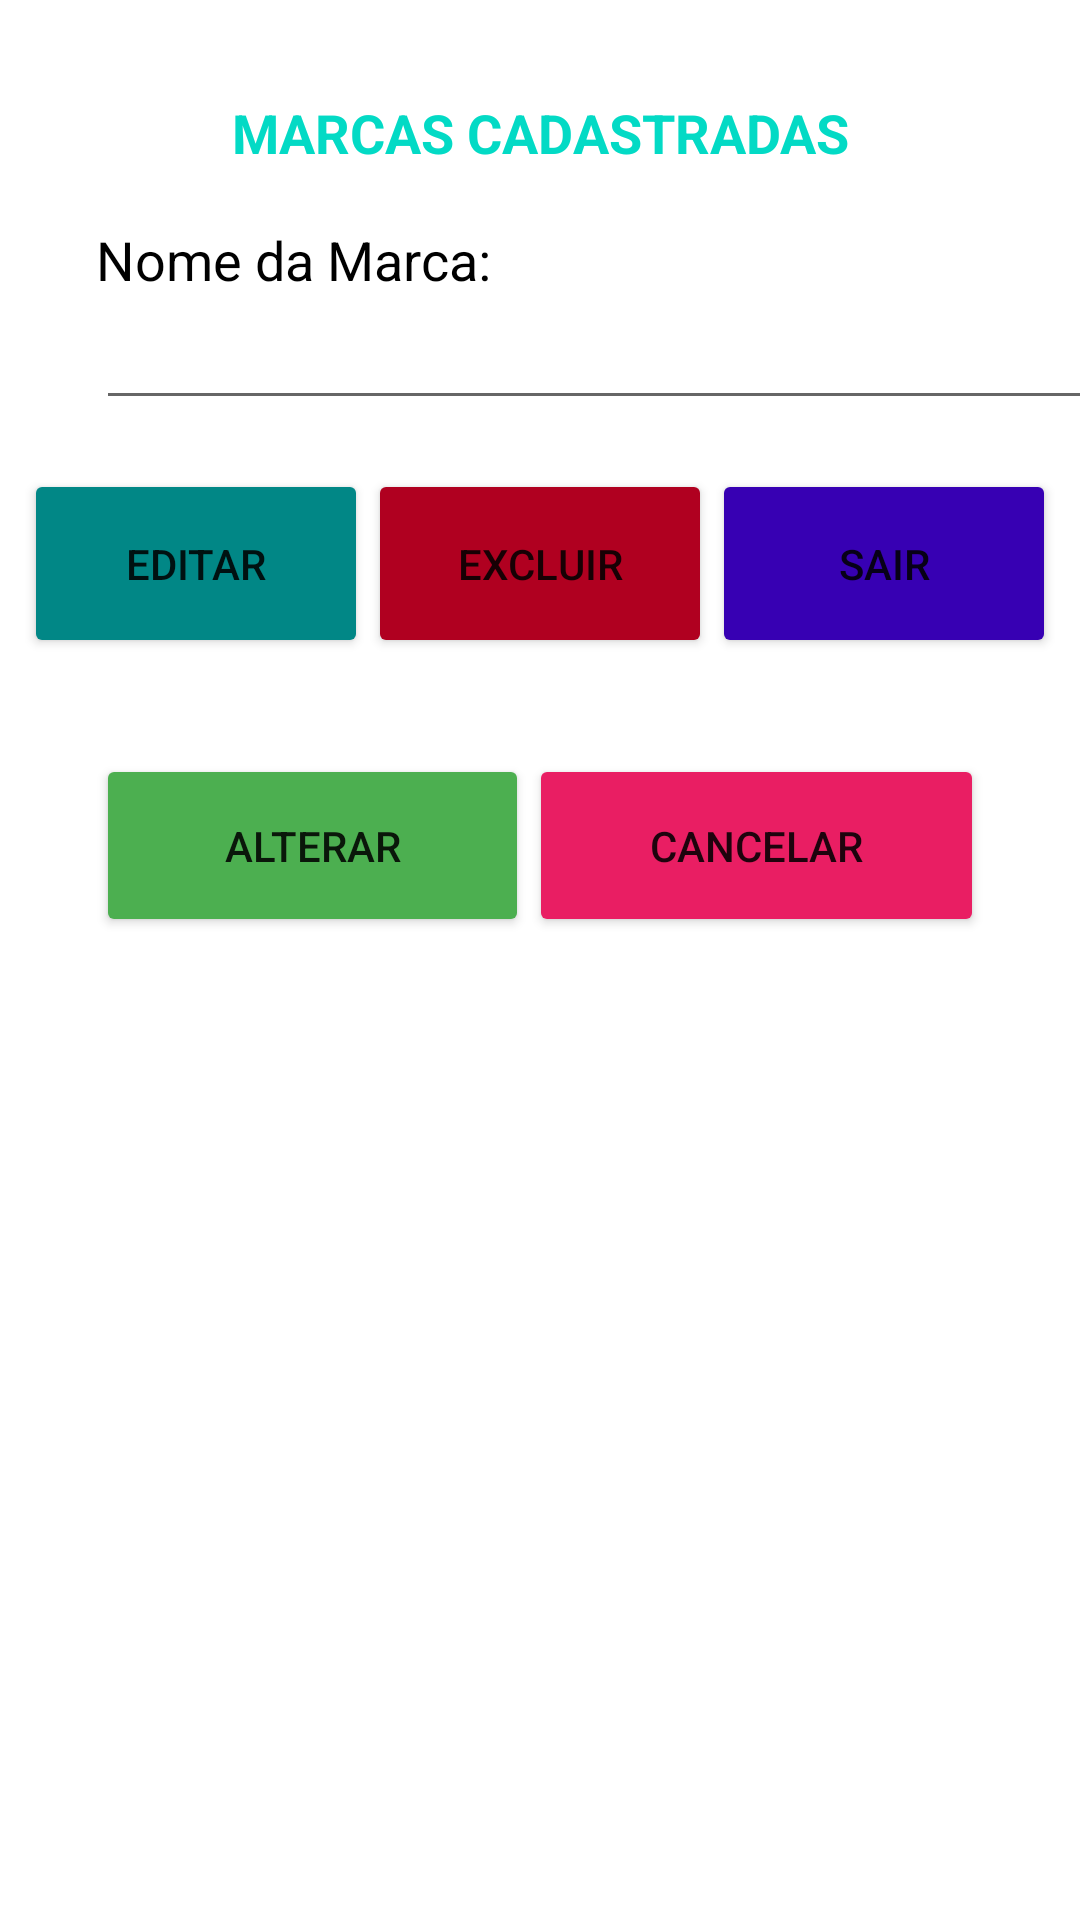

Reconstruct the res/layout file that produces this screen, plus the resources it refers to.
<!-- AndroidManifest.xml: application theme Theme.EstoqueDeMeadas -->
<!-- res/layout/activity_marcas_editar_excluir.xml -->
<?xml version="1.0" encoding="utf-8"?>
<androidx.constraintlayout.widget.ConstraintLayout xmlns:android="http://schemas.android.com/apk/res/android"
    xmlns:app="http://schemas.android.com/apk/res-auto"
    xmlns:tools="http://schemas.android.com/tools"
    android:layout_width="match_parent"
    android:layout_height="match_parent"
    tools:context=".ActivityMarcasEditarExcluir">

    <TextView
        android:id="@+id/txtMarcasTitulo2"
        android:layout_width="fill_parent"
        android:layout_height="wrap_content"
        android:layout_marginTop="32dp"
        android:gravity="center"
        android:text="MARCAS CADASTRADAS"
        android:textColor="@color/teal_200"
        android:textSize="18sp"
        android:textStyle="bold"
        app:layout_constraintTop_toTopOf="parent"
        tools:layout_editor_absoluteX="17dp" />

    <LinearLayout
        android:id="@+id/linearLayout2"
        android:layout_width="346dp"
        android:layout_height="71dp"
        android:layout_marginStart="32dp"
        android:layout_marginLeft="32dp"
        android:layout_marginTop="18dp"
        android:orientation="vertical"
        app:layout_constraintStart_toStartOf="parent"
        app:layout_constraintTop_toBottomOf="@+id/txtMarcasTitulo2">

        <TextView
            android:layout_width="match_parent"
            android:layout_height="wrap_content"
            android:text="Nome da Marca:"
            android:textColor="@color/black"
            android:textSize="18sp" />

        <EditText
            android:id="@+id/edtMarcasEdExNome"
            android:layout_width="match_parent"
            android:layout_height="wrap_content"
            android:ems="10"
            android:inputType="textPersonName"
            android:textColor="#000000" />
    </LinearLayout>

    <LinearLayout
        android:id="@+id/lstMarcasEdExBotoes"
        android:gravity="center"
        android:layout_width="fill_parent"
        android:layout_height="63dp"
        android:layout_marginTop="11dp"
        android:orientation="horizontal"
        app:layout_constraintStart_toStartOf="parent"
        app:layout_constraintTop_toBottomOf="@+id/linearLayout2">

        <Button
            android:id="@+id/btnMarcasEdExEditar"
            android:layout_width="wrap_content"
            android:layout_height="fill_parent"
            android:layout_marginStart="8dp"
            android:layout_marginLeft="8dp"
            android:layout_weight="1"
            android:text="Editar"
            app:backgroundTint="@color/teal_700" />

        <Button
            android:id="@+id/btnMarcasEdExExcluir"
            android:layout_width="wrap_content"
            android:layout_height="fill_parent"
            android:layout_weight="1"
            android:text="Excluir"
            app:backgroundTint="@color/design_default_color_error" />

        <Button
            android:id="@+id/btnMarcasEdExSair"
            android:layout_width="wrap_content"
            android:layout_height="fill_parent"
            android:layout_marginEnd="8dp"
            android:layout_marginRight="8dp"
            android:layout_weight="1"
            android:text="Sair"
            app:backgroundTint="@color/purple_700" />
    </LinearLayout>

    <LinearLayout
        android:id="@+id/lstMarcasEdExAlterar"
        android:layout_width="fill_parent"
        android:layout_height="61dp"
        android:layout_margin="32dp"
        android:orientation="horizontal"
        app:layout_constraintStart_toStartOf="parent"
        app:layout_constraintTop_toBottomOf="@+id/lstMarcasEdExBotoes">

        <Button
            android:id="@+id/btnMarcasEdExAlterar"
            android:layout_width="wrap_content"
            android:layout_height="fill_parent"
            android:layout_weight="1"
            android:text="Alterar"
            app:backgroundTint="#4CAF50" />

        <Button
            android:id="@+id/btnMarcasEdExCancelar"
            android:layout_width="wrap_content"
            android:layout_height="fill_parent"
            android:layout_weight="1"
            android:text="Cancelar"
            app:backgroundTint="#E91E63" />
    </LinearLayout>

    <TextView
        android:id="@+id/txtMarcasEdExIdMarca"
        android:layout_width="wrap_content"
        android:layout_height="wrap_content"
        android:visibility="invisible"
        tools:layout_editor_absoluteX="259dp"
        tools:layout_editor_absoluteY="307dp" />

</androidx.constraintlayout.widget.ConstraintLayout>
<!-- resources referenced by this layout -->
<resources>
  <style name="Theme.EstoqueDeMeadas" parent="Theme.MaterialComponents.DayNight.DarkActionBar">
          
          <item name="colorPrimary">@color/purple_500</item>
          <item name="colorPrimaryVariant">@color/purple_700</item>
          <item name="colorOnPrimary">@color/white</item>
          
          <item name="colorSecondary">@color/teal_200</item>
          <item name="colorSecondaryVariant">@color/teal_700</item>
          <item name="colorOnSecondary">@color/black</item>
          
          <item name="android:statusBarColor" tools:targetApi="l">?attr/colorPrimaryVariant</item>
          
      </style>
  <!-- not gathered from this repository: default colours our renderer supplied (Android Studio template values) -->
  <color name="purple_500">#FF6200EE</color>
  <color name="purple_700">#FF3700B3</color>
  <color name="teal_200">#FF03DAC5</color>
  <color name="teal_700">#FF018786</color>
  <color name="black">#FF000000</color>
  <color name="white">#FFFFFFFF</color>
</resources>
